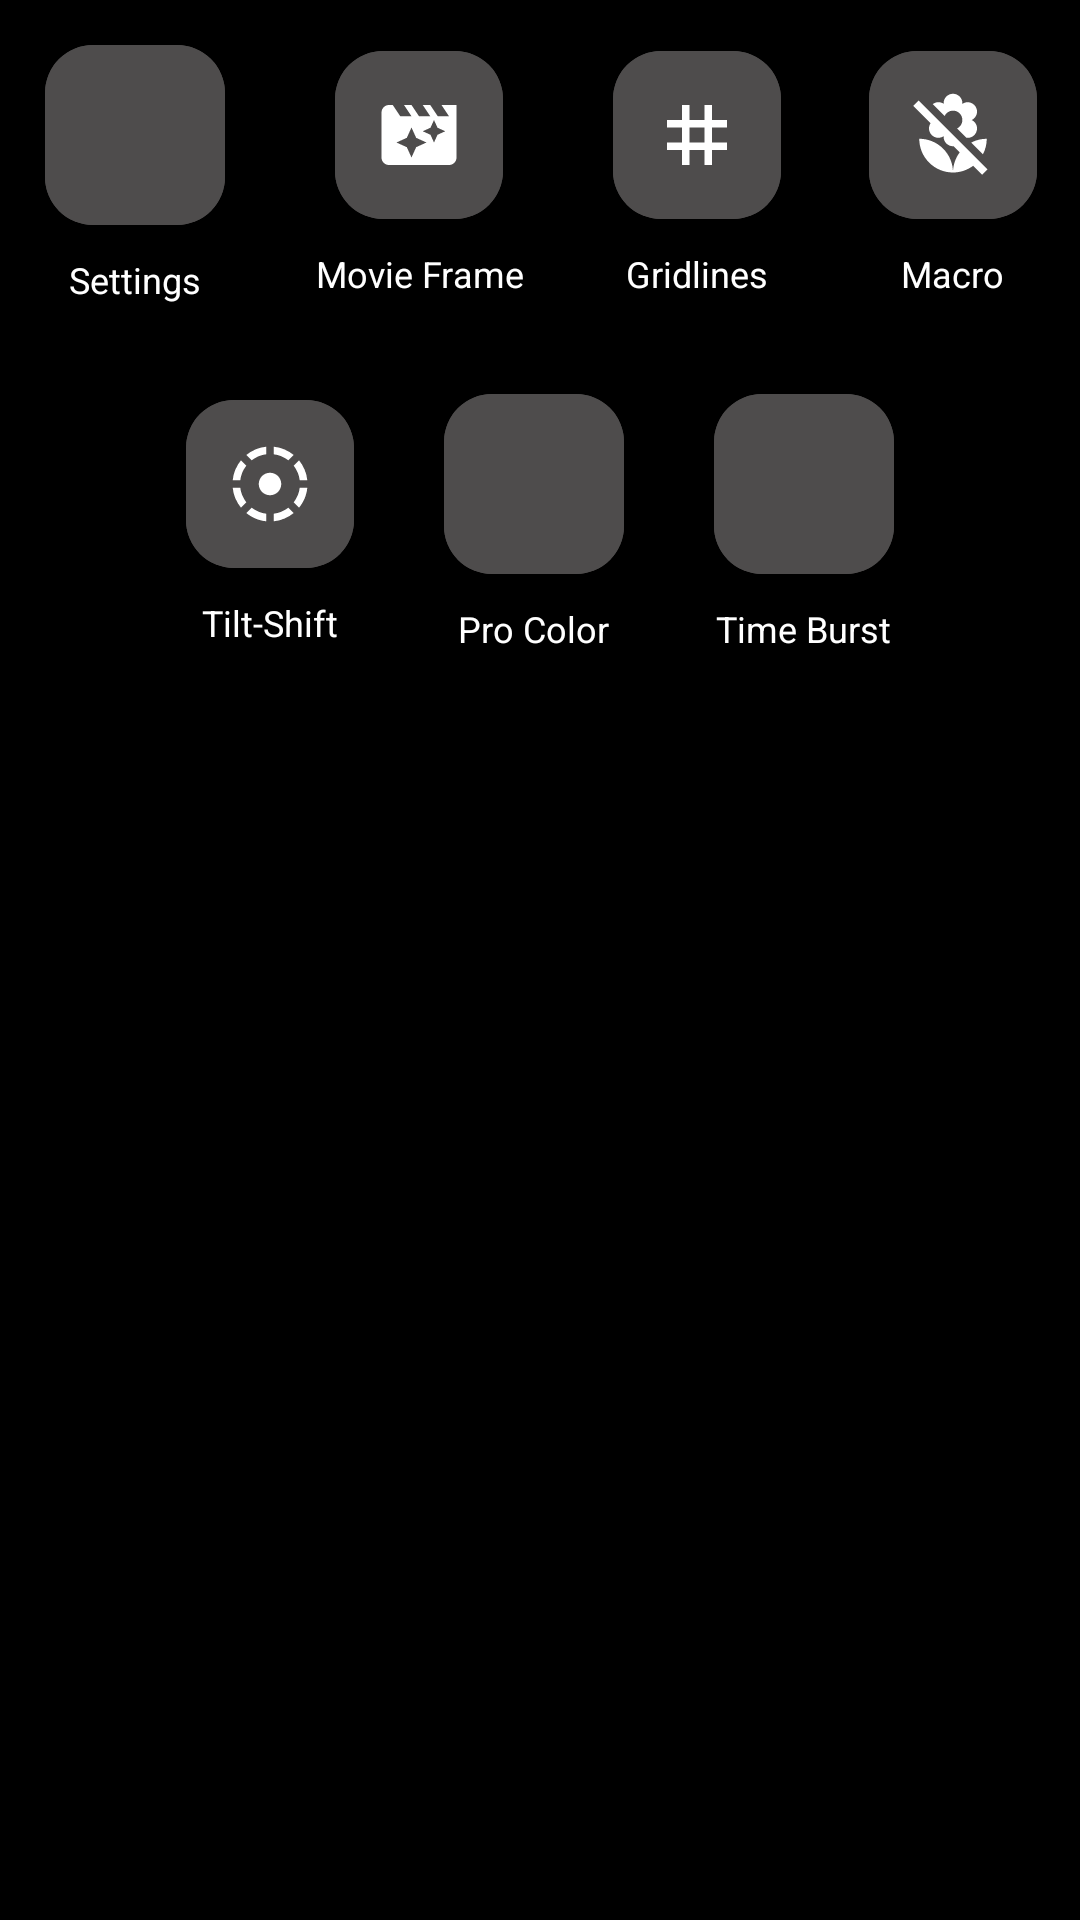

Here is an Android app screen rendered from its layout file. Give the layout XML and the strings, colors and styles it references.
<!-- AndroidManifest.xml: application theme Theme.GalleryXApp -->
<!-- res/layout/top_sheet_fragment.xml -->
<?xml version="1.0" encoding="utf-8"?>
<LinearLayout xmlns:android="http://schemas.android.com/apk/res/android"
    android:layout_width="wrap_content"
    android:layout_height="wrap_content"
    xmlns:app="http://schemas.android.com/apk/res-auto"
    android:background="@color/black"
    android:layout_margin="30dp"
    android:orientation="vertical">

      <LinearLayout
          android:layout_width="match_parent"
          android:layout_height="wrap_content"
          android:background="@color/black"
          android:gravity="center"
          android:layout_gravity="center"
          android:orientation="horizontal"
          >

          <LinearLayout
              android:layout_width="wrap_content"
              android:layout_height="wrap_content"
              android:layout_marginTop="10dp"
              android:gravity="center"
              android:layout_margin="10dp"
              android:orientation="vertical">

          <com.google.android.material.floatingactionbutton.ExtendedFloatingActionButton
              android:id="@+id/settings"
              android:layout_width="60dp"
              android:layout_height="60dp"
              app:icon="@drawable/settings_icon"
              app:iconSize="30dp"
              app:iconTint="@color/white"
              android:layout_marginHorizontal="25dp"
              android:backgroundTint="@color/dark_grey"
              android:layout_margin="5dp"
              android:padding="5dp"
              />
              <TextView
                  android:layout_width="wrap_content"
                  android:layout_height="wrap_content"
                  android:text="@string/camera_settings"
                  android:textSize="12sp"
                  android:textColor="@color/white"
                  android:layout_margin="5dp"/>

          </LinearLayout>

          <LinearLayout
              android:layout_width="wrap_content"
              android:layout_height="wrap_content"
              android:layout_marginTop="10dp"
              android:gravity="center"
              android:layout_margin="10dp"
              android:orientation="vertical">


          <com.google.android.material.floatingactionbutton.ExtendedFloatingActionButton
              android:id="@+id/movie_frame"
              android:layout_width="60dp"
              android:layout_height="60dp"
              app:icon="@drawable/movie_frame_icon"
              app:iconSize="30dp"
              app:iconTint="@color/white"
              android:layout_marginHorizontal="25dp"
              android:backgroundTint="@color/dark_grey"
              android:layout_margin="5dp"
              android:padding="5dp"
              />

              <TextView
                  android:layout_width="wrap_content"
                  android:layout_height="wrap_content"
                  android:gravity="center"
                  android:text="@string/camera_MovieFrame"
                  android:textColor="@color/white"
                  android:textSize="12sp"
                  android:layout_margin="5dp"/>
          </LinearLayout>

          <LinearLayout
              android:layout_width="wrap_content"
              android:layout_height="wrap_content"
              android:layout_marginTop="10dp"
              android:gravity="center"
              android:layout_margin="10dp"
              android:orientation="vertical">


          <com.google.android.material.floatingactionbutton.ExtendedFloatingActionButton
              android:id="@+id/gridlines"
              android:layout_width="60dp"
              android:layout_height="60dp"
              app:icon="@drawable/grid_lines_icon"
              app:iconSize="30dp"
              app:iconTint="@color/white"
              android:layout_marginHorizontal="25dp"
              android:backgroundTint="@color/dark_grey"
              android:layout_margin="5dp"
              android:padding="5dp"
              />

              <TextView
                  android:layout_width="wrap_content"
                  android:layout_height="wrap_content"
                  android:text="@string/camera_Gridlines"
                  android:textColor="@color/white"
                  android:textSize="12sp"
                  android:layout_margin="5dp"/>

          </LinearLayout>

          <LinearLayout
              android:layout_width="wrap_content"
              android:layout_height="wrap_content"
              android:layout_marginTop="10dp"
              android:gravity="center"
              android:layout_margin="10dp"
              android:orientation="vertical">

          <com.google.android.material.floatingactionbutton.ExtendedFloatingActionButton
              android:id="@+id/macro"
              android:layout_width="60dp"
              android:layout_height="60dp"
              app:icon="@drawable/macro_off_icon"
              app:iconSize="30dp"
              app:iconTint="@color/white"
              android:layout_marginHorizontal="25dp"
              android:backgroundTint="@color/dark_grey"
              android:layout_margin="5dp"
              android:padding="5dp"
              />

              <TextView
                  android:layout_width="wrap_content"
                  android:layout_height="wrap_content"
                  android:text="@string/camera_Macro"
                  android:textColor="@color/white"
                  android:textSize="12sp"
                  android:layout_margin="5dp"/>
          </LinearLayout>

      </LinearLayout>

    <LinearLayout
        android:layout_width="match_parent"
        android:layout_height="wrap_content"
        android:background="@color/black"
        android:gravity="center"
        android:layout_gravity="center"
        android:orientation="horizontal"
        >


        <LinearLayout
            android:layout_width="wrap_content"
            android:layout_height="wrap_content"
            android:layout_marginTop="10dp"
            android:gravity="center"
            android:layout_margin="10dp"
            android:orientation="vertical">

            <com.google.android.material.floatingactionbutton.ExtendedFloatingActionButton
                android:id="@+id/tilt_shift"
                android:layout_width="60dp"
                android:layout_height="60dp"
                app:icon="@drawable/tilt_shift_icon"
                app:iconSize="30dp"
                app:iconTint="@color/white"
                android:layout_marginHorizontal="25dp"
                android:backgroundTint="@color/dark_grey"
                android:layout_margin="5dp"
                android:padding="5dp"
                />
            <TextView
                android:layout_width="wrap_content"
                android:layout_height="wrap_content"
                android:text="@string/camera_Tilt_shift"
                android:textColor="@color/white"
                android:textSize="12sp"
                android:layout_margin="5dp"/>

        </LinearLayout>


        <LinearLayout
            android:layout_width="wrap_content"
            android:layout_height="wrap_content"
            android:layout_marginTop="10dp"
            android:gravity="center"
            android:layout_margin="10dp"
            android:orientation="vertical">

            <com.google.android.material.floatingactionbutton.ExtendedFloatingActionButton
                android:id="@+id/pro_color"
                android:layout_width="60dp"
                android:layout_height="60dp"
                app:icon="@drawable/color_lens"
                app:iconSize="30dp"
                app:iconTint="@color/white"
                android:layout_marginHorizontal="25dp"
                android:backgroundTint="@color/dark_grey"
                android:layout_margin="5dp"
                android:padding="5dp"
                />
            <TextView
                android:layout_width="wrap_content"
                android:layout_height="wrap_content"
                android:text="@string/camera_Pro_color"
                android:textColor="@color/white"
                android:textSize="12sp"
                android:layout_margin="5dp"/>

        </LinearLayout>


        <LinearLayout
            android:layout_width="wrap_content"
            android:layout_height="wrap_content"
            android:layout_marginTop="10dp"
            android:gravity="center"
            android:layout_margin="10dp"
            android:orientation="vertical">

            <com.google.android.material.floatingactionbutton.ExtendedFloatingActionButton
                android:id="@+id/time_burst"
                android:layout_width="60dp"
                android:layout_height="60dp"
                app:icon="@drawable/time_burst_icon"
                app:iconSize="30dp"
                app:iconTint="@color/white"
                android:layout_marginHorizontal="25dp"
                android:backgroundTint="@color/dark_grey"
                android:layout_margin="5dp"
                android:padding="5dp"
                />
            <TextView
                android:layout_width="wrap_content"
                android:layout_height="wrap_content"
                android:text="@string/camera_time_burst"
                android:textColor="@color/white"
                android:textSize="12sp"
                android:layout_margin="5dp"/>

        </LinearLayout>
    </LinearLayout>
  </LinearLayout>
<!-- resources referenced by this layout -->
<resources>
  <color name="black">#FF000000</color>
  <color name="dark_grey">#4E4C4C</color>
  <color name="white">#FFFFFFFF</color>
  <!-- drawable grid_lines_icon (drawable) -->
  <vector android:height="24dp"
      android:viewportHeight="24" android:viewportWidth="24"
      android:width="24dp" xmlns:android="http://schemas.android.com/apk/res/android">
      <path android:fillColor="@android:color/white" android:pathData="M20,10V8h-4V4h-2v4h-4V4H8v4H4v2h4v4H4v2h4v4h2v-4h4v4h2v-4h4v-2h-4v-4H20zM14,14h-4v-4h4V14z"/>
  </vector>
  <!-- drawable movie_frame_icon (drawable) -->
  <vector android:height="24dp"
      android:viewportHeight="24" android:viewportWidth="24"
      android:width="24dp" xmlns:android="http://schemas.android.com/apk/res/android">
      <path android:fillColor="@android:color/white" android:pathData="M18,4l2,3h-3l-2,-3h-2l2,3h-3l-2,-3L8,4l2,3L7,7L5,4L4,4c-1.1,0 -1.99,0.9 -1.99,2L2,18c0,1.1 0.9,2 2,2h16c1.1,0 2,-0.9 2,-2L22,4h-4zM11.25,15.25L10,18l-1.25,-2.75L6,14l2.75,-1.25L10,10l1.25,2.75L14,14l-2.75,1.25zM16.94,11.94L16,14l-0.94,-2.06L13,11l2.06,-0.94L16,8l0.94,2.06L19,11l-2.06,0.94z"/>
  </vector>
  <!-- drawable tilt_shift_icon (drawable) -->
  <vector android:height="24dp"
      android:viewportHeight="24" android:viewportWidth="24"
      android:width="24dp" xmlns:android="http://schemas.android.com/apk/res/android">
      <path android:fillColor="@android:color/white" android:pathData="M11,4.07L11,2.05c-2.01,0.2 -3.84,1 -5.32,2.21L7.1,5.69c1.11,-0.86 2.44,-1.44 3.9,-1.62zM18.32,4.26C16.84,3.05 15.01,2.25 13,2.05v2.02c1.46,0.18 2.79,0.76 3.9,1.62l1.42,-1.43zM19.93,11h2.02c-0.2,-2.01 -1,-3.84 -2.21,-5.32L18.31,7.1c0.86,1.11 1.44,2.44 1.62,3.9zM5.69,7.1L4.26,5.68C3.05,7.16 2.25,8.99 2.05,11h2.02c0.18,-1.46 0.76,-2.79 1.62,-3.9zM4.07,13L2.05,13c0.2,2.01 1,3.84 2.21,5.32l1.43,-1.43c-0.86,-1.1 -1.44,-2.43 -1.62,-3.89zM15,12c0,-1.66 -1.34,-3 -3,-3s-3,1.34 -3,3 1.34,3 3,3 3,-1.34 3,-3zM18.31,16.9l1.43,1.43c1.21,-1.48 2.01,-3.32 2.21,-5.32h-2.02c-0.18,1.45 -0.76,2.78 -1.62,3.89zM13,19.93v2.02c2.01,-0.2 3.84,-1 5.32,-2.21l-1.43,-1.43c-1.1,0.86 -2.43,1.44 -3.89,1.62zM5.68,19.74C7.16,20.95 9,21.75 11,21.95v-2.02c-1.46,-0.18 -2.79,-0.76 -3.9,-1.62l-1.42,1.43z"/>
  </vector>
  <string name="camera_Gridlines">Gridlines</string>
  <string name="camera_Macro">Macro</string>
  <string name="camera_MovieFrame">Movie Frame</string>
  <string name="camera_Pro_color">Pro Color</string>
  <string name="camera_Tilt_shift">Tilt-Shift</string>
  <string name="camera_settings">Settings</string>
  <string name="camera_time_burst">Time Burst</string>
  <style name="Theme.GalleryXApp" parent="Base.Theme.GalleryXApp" />
  <style name="Base.Theme.GalleryXApp" parent="Theme.Material3.DayNight.NoActionBar">
  
      </style>
</resources>
